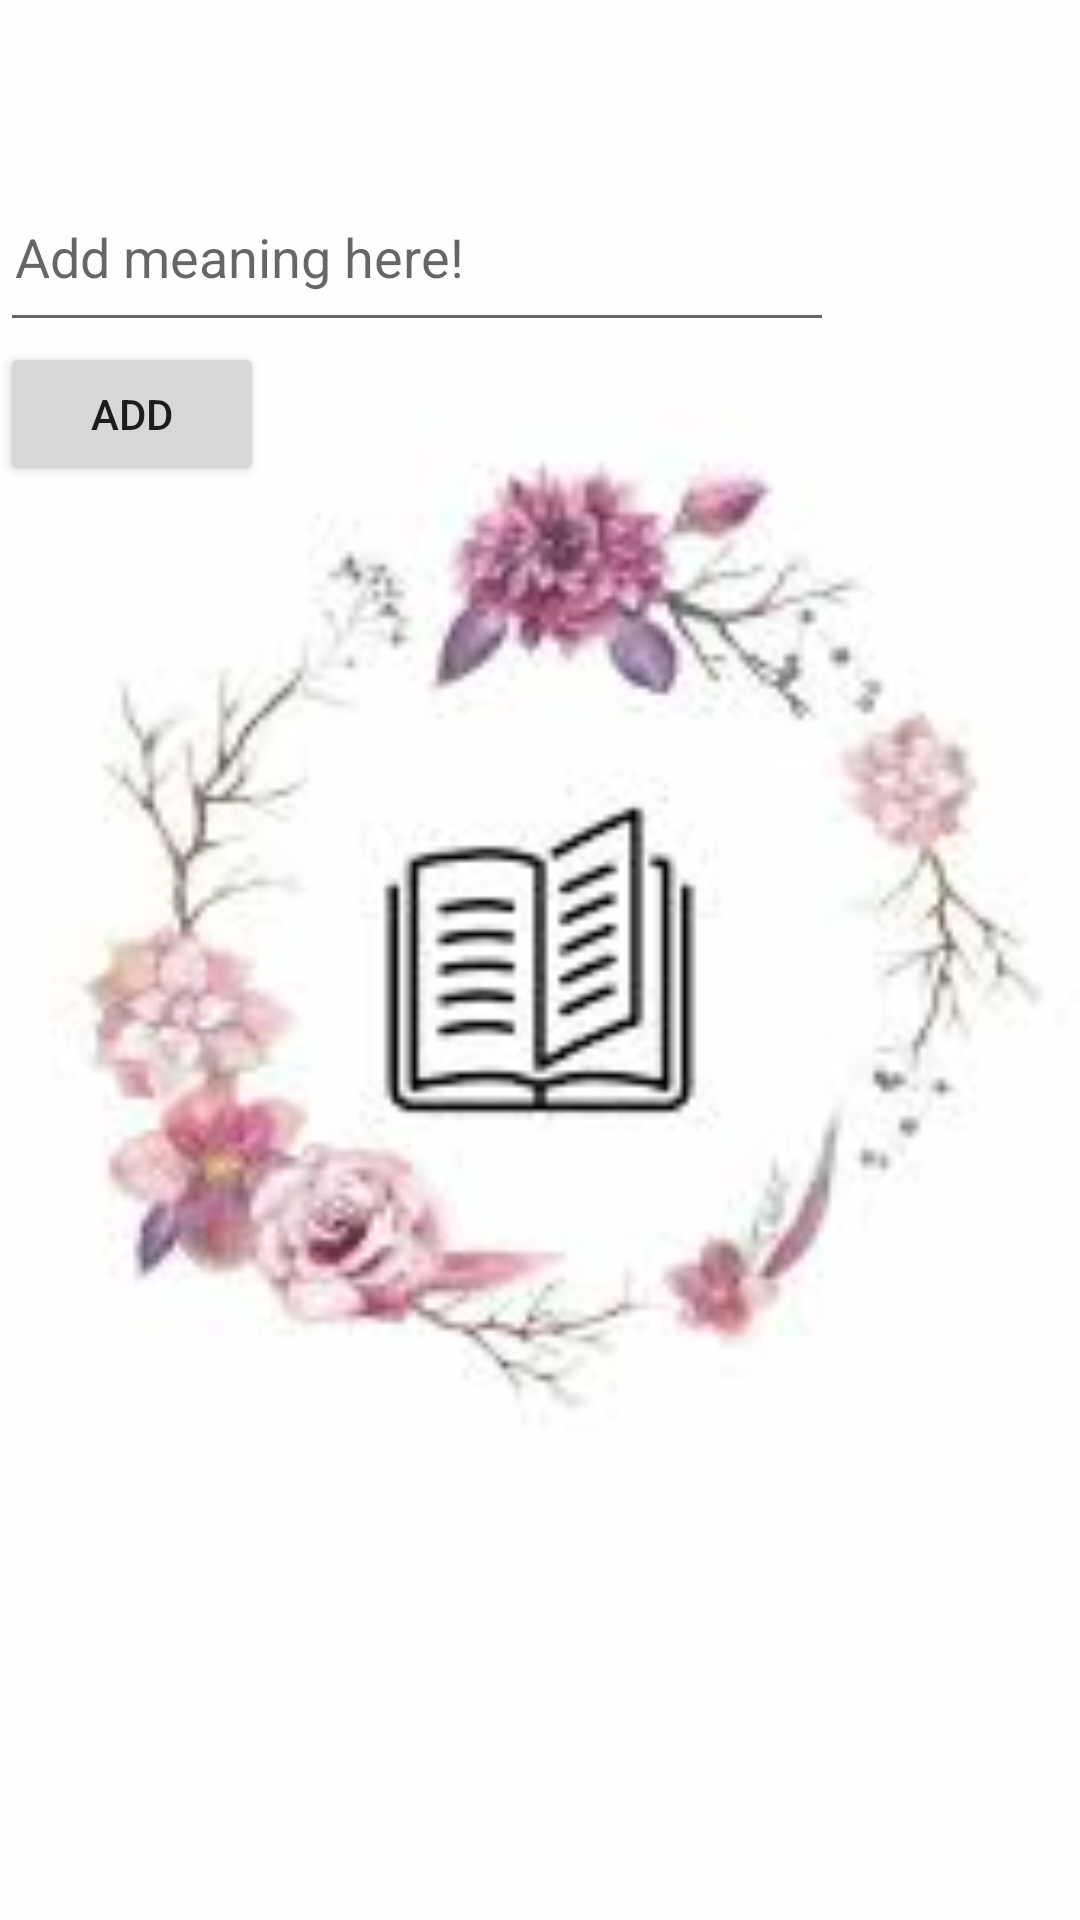

Android layout source for this screen:
<!-- AndroidManifest.xml: application theme AppTheme -->
<!-- res/layout/details_act.xml -->
<?xml version="1.0" encoding="utf-8"?>
<LinearLayout xmlns:android="http://schemas.android.com/apk/res/android"
    android:orientation="vertical"
    android:layout_width="match_parent"
    android:layout_height="match_parent"
    android:background="@drawable/page">
    <TextView
        android:id="@+id/quoteText"
        android:layout_width="wrap_content"
        android:layout_height="wrap_content"/>
    <TextView
        android:id="@+id/quoteAuthor"
        android:layout_width="wrap_content"
        android:layout_height="wrap_content"/>
    <TextView
        android:id="@+id/mean"
        android:layout_width="wrap_content"
        android:layout_height="wrap_content"/>
    <EditText
        android:id="@+id/editMean"
        android:layout_width="278dp"
        android:layout_height="57dp"
        android:ems="10"
        android:padding="5dp"
        android:inputType="text"
        android:hint="Add meaning here!" />
    <Button
        android:id="@+id/addMean"
        android:layout_width="wrap_content"
        android:layout_height="wrap_content"
        android:text="@string/meaning"/>
</LinearLayout>
<!-- resources referenced by this layout -->
<resources>
  <!-- drawable page: jpg bitmap (drawable, 4633 bytes) -->
  <string name="meaning">Add</string>
  <style name="AppTheme" parent="Theme.AppCompat.Light.DarkActionBar">
          
          <item name="colorPrimary">@color/colorOrange</item>
          <item name="colorAccent">@color/colorAccent</item>
      </style>
  <color name="colorOrange">#F2B32A</color>
  <color name="colorAccent">#03A9F4</color>
</resources>
